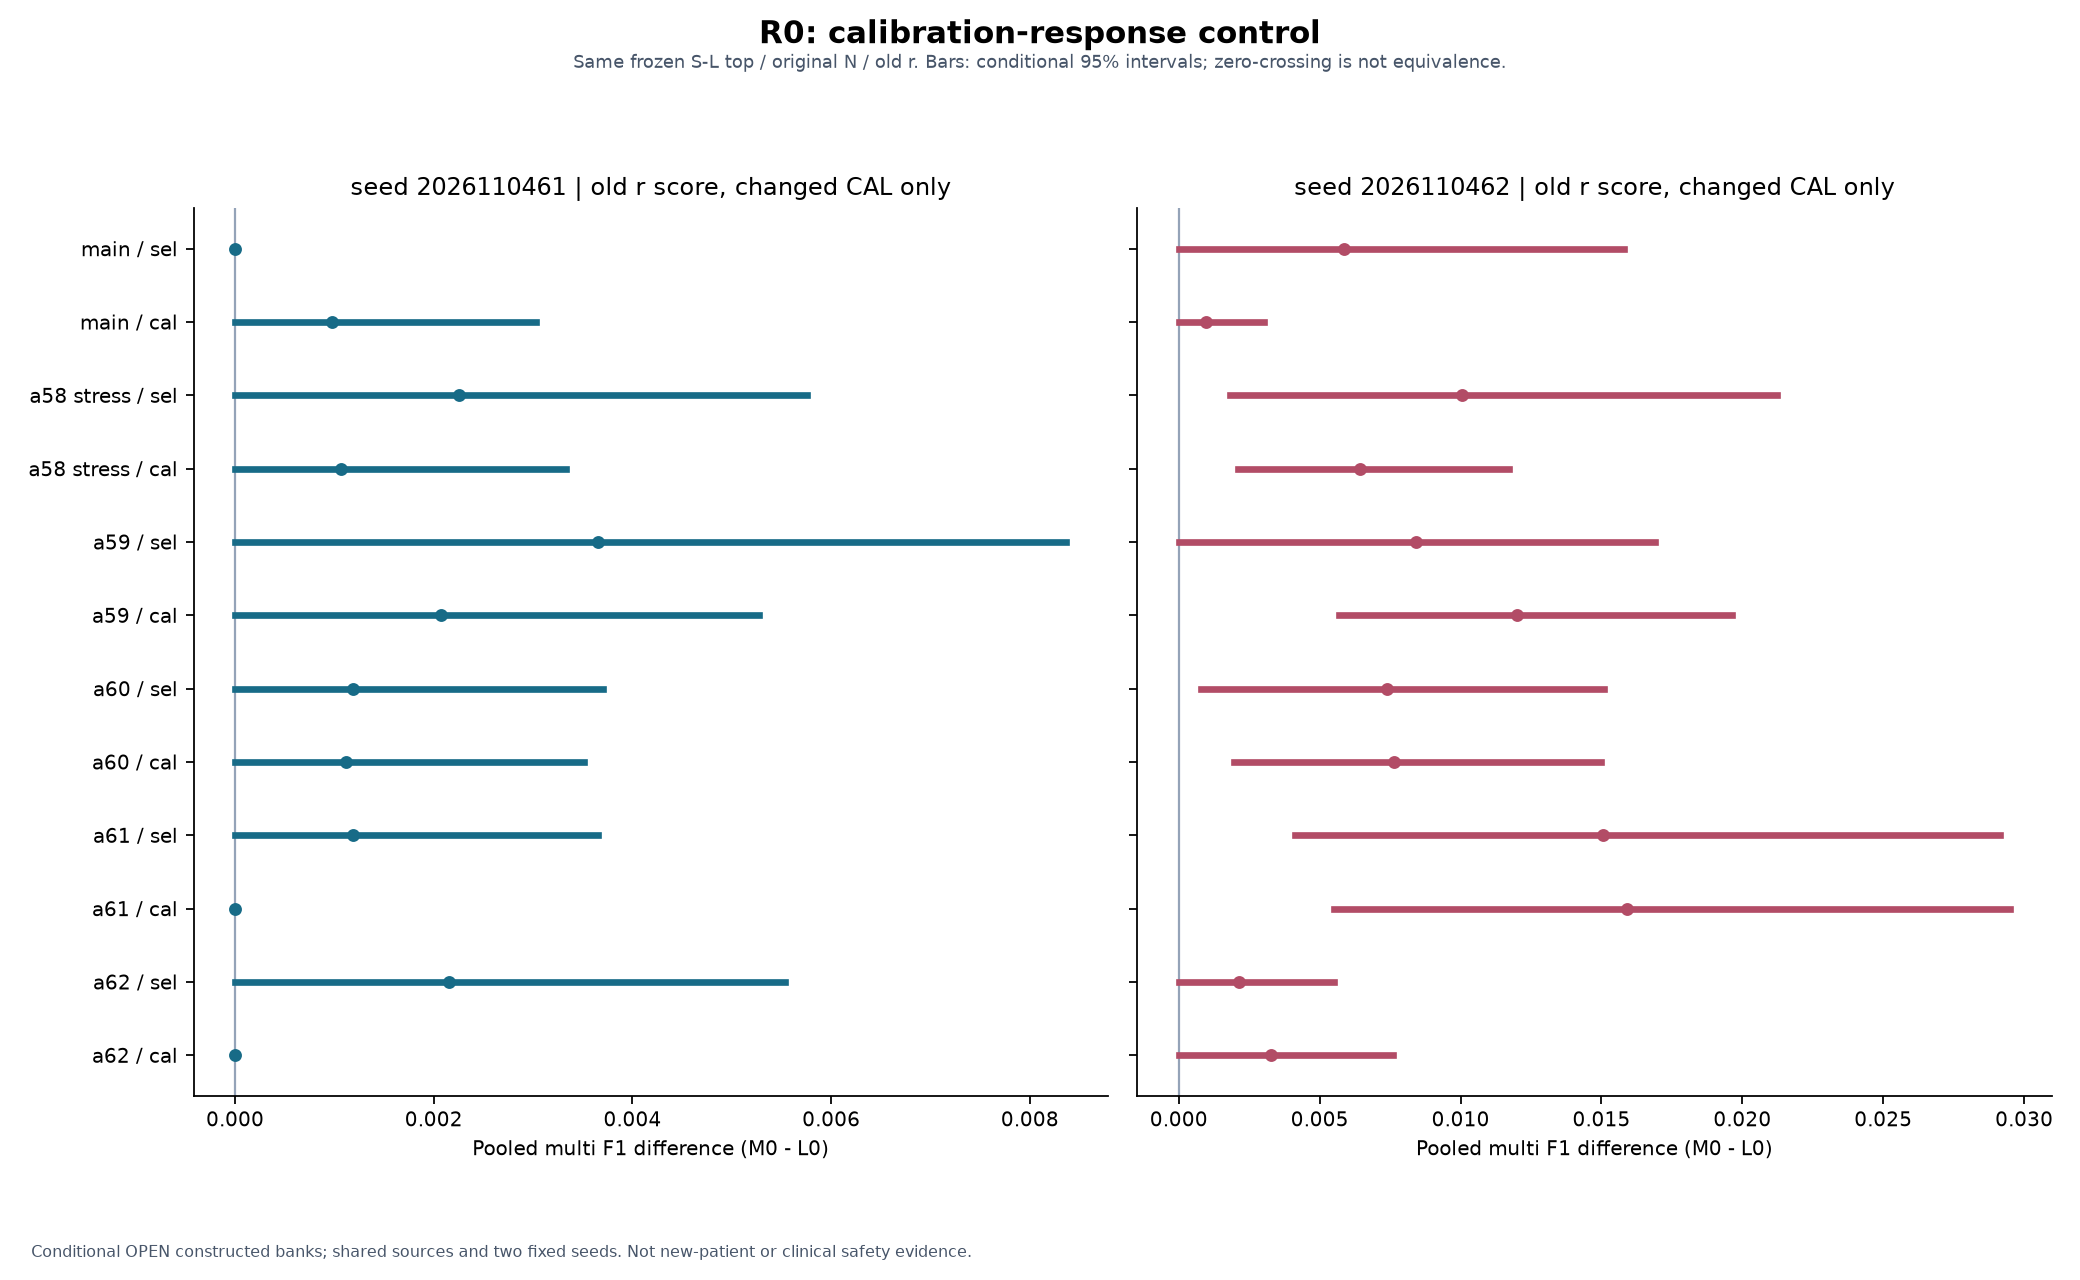

Values plotted in this chart, from the file beside it:
table, half, seed, contrast, F1_delta, delta95, legacy_tau, matched_CAL_tau
main, selection, 2026110461, M0-L0, 0.0, [0.0, 0.0], 0.007963, 0.01115
main, calibration, 2026110461, M0-L0, 0.0009772, [0.0, 0.0030263452105559582], 0.007963, 0.01115
a58_stress, selection, 2026110461, M0-L0, 0.00225, [0.0, 0.005760392976744161], 0.007963, 0.01115
a58_stress, calibration, 2026110461, M0-L0, 0.001071, [0.0, 0.0033359515632761846], 0.007963, 0.01115
a59_confirmation, selection, 2026110461, M0-L0, 0.003649, [0.0, 0.008366693726074589], 0.007963, 0.01115
a59_confirmation, calibration, 2026110461, M0-L0, 0.002074, [0.0, 0.005275884019281099], 0.007963, 0.01115
a60_confirmation, selection, 2026110461, M0-L0, 0.001189, [0.0, 0.0036986832569168787], 0.007963, 0.01115
a60_confirmation, calibration, 2026110461, M0-L0, 0.001115, [0.0, 0.0035153002612958247], 0.007963, 0.01115
a61_confirmation, selection, 2026110461, M0-L0, 0.001183, [0.0, 0.0036495477153976187], 0.007963, 0.01115
a61_confirmation, calibration, 2026110461, M0-L0, 0.0, [0.0, 0.0], 0.007963, 0.01115
a62_confirmation, selection, 2026110461, M0-L0, 0.002153, [0.0, 0.005536842528052152], 0.007963, 0.01115
a62_confirmation, calibration, 2026110461, M0-L0, 0.0, [0.0, 0.0], 0.007963, 0.01115
main, selection, 2026110462, M0-L0, 0.005877, [0.0, 0.01580701359448835], 0.006616, 0.02799
main, calibration, 2026110462, M0-L0, 0.0009754, [0.0, 0.0030265362069682973], 0.006616, 0.02799
a58_stress, selection, 2026110462, M0-L0, 0.01006, [0.0018120718186125733, 0.02122627674165…, 0.006616, 0.02799
a58_stress, calibration, 2026110462, M0-L0, 0.006432, [0.002117702324400586, 0.011701135364890…, 0.006616, 0.02799
a59_confirmation, selection, 2026110462, M0-L0, 0.008422, [0.0, 0.0168926678195864], 0.006616, 0.02799
a59_confirmation, calibration, 2026110462, M0-L0, 0.012, [0.005702300644433184, 0.019623688377146…, 0.006616, 0.02799
a60_confirmation, selection, 2026110462, M0-L0, 0.007386, [0.0007696614865344676, 0.01507358778517…, 0.006616, 0.02799
a60_confirmation, calibration, 2026110462, M0-L0, 0.007652, [0.0019533660406752342, 0.01497853795118…, 0.006616, 0.02799
a61_confirmation, selection, 2026110462, M0-L0, 0.01506, [0.00412681313984934, 0.0291559311593020…, 0.006616, 0.02799
a61_confirmation, calibration, 2026110462, M0-L0, 0.01589, [0.005501635666442637, 0.029500217681018…, 0.006616, 0.02799
a62_confirmation, selection, 2026110462, M0-L0, 0.002144, [0.0, 0.005500125082832265], 0.006616, 0.02799
a62_confirmation, calibration, 2026110462, M0-L0, 0.003264, [0.0, 0.00759580224243079], 0.006616, 0.02799
